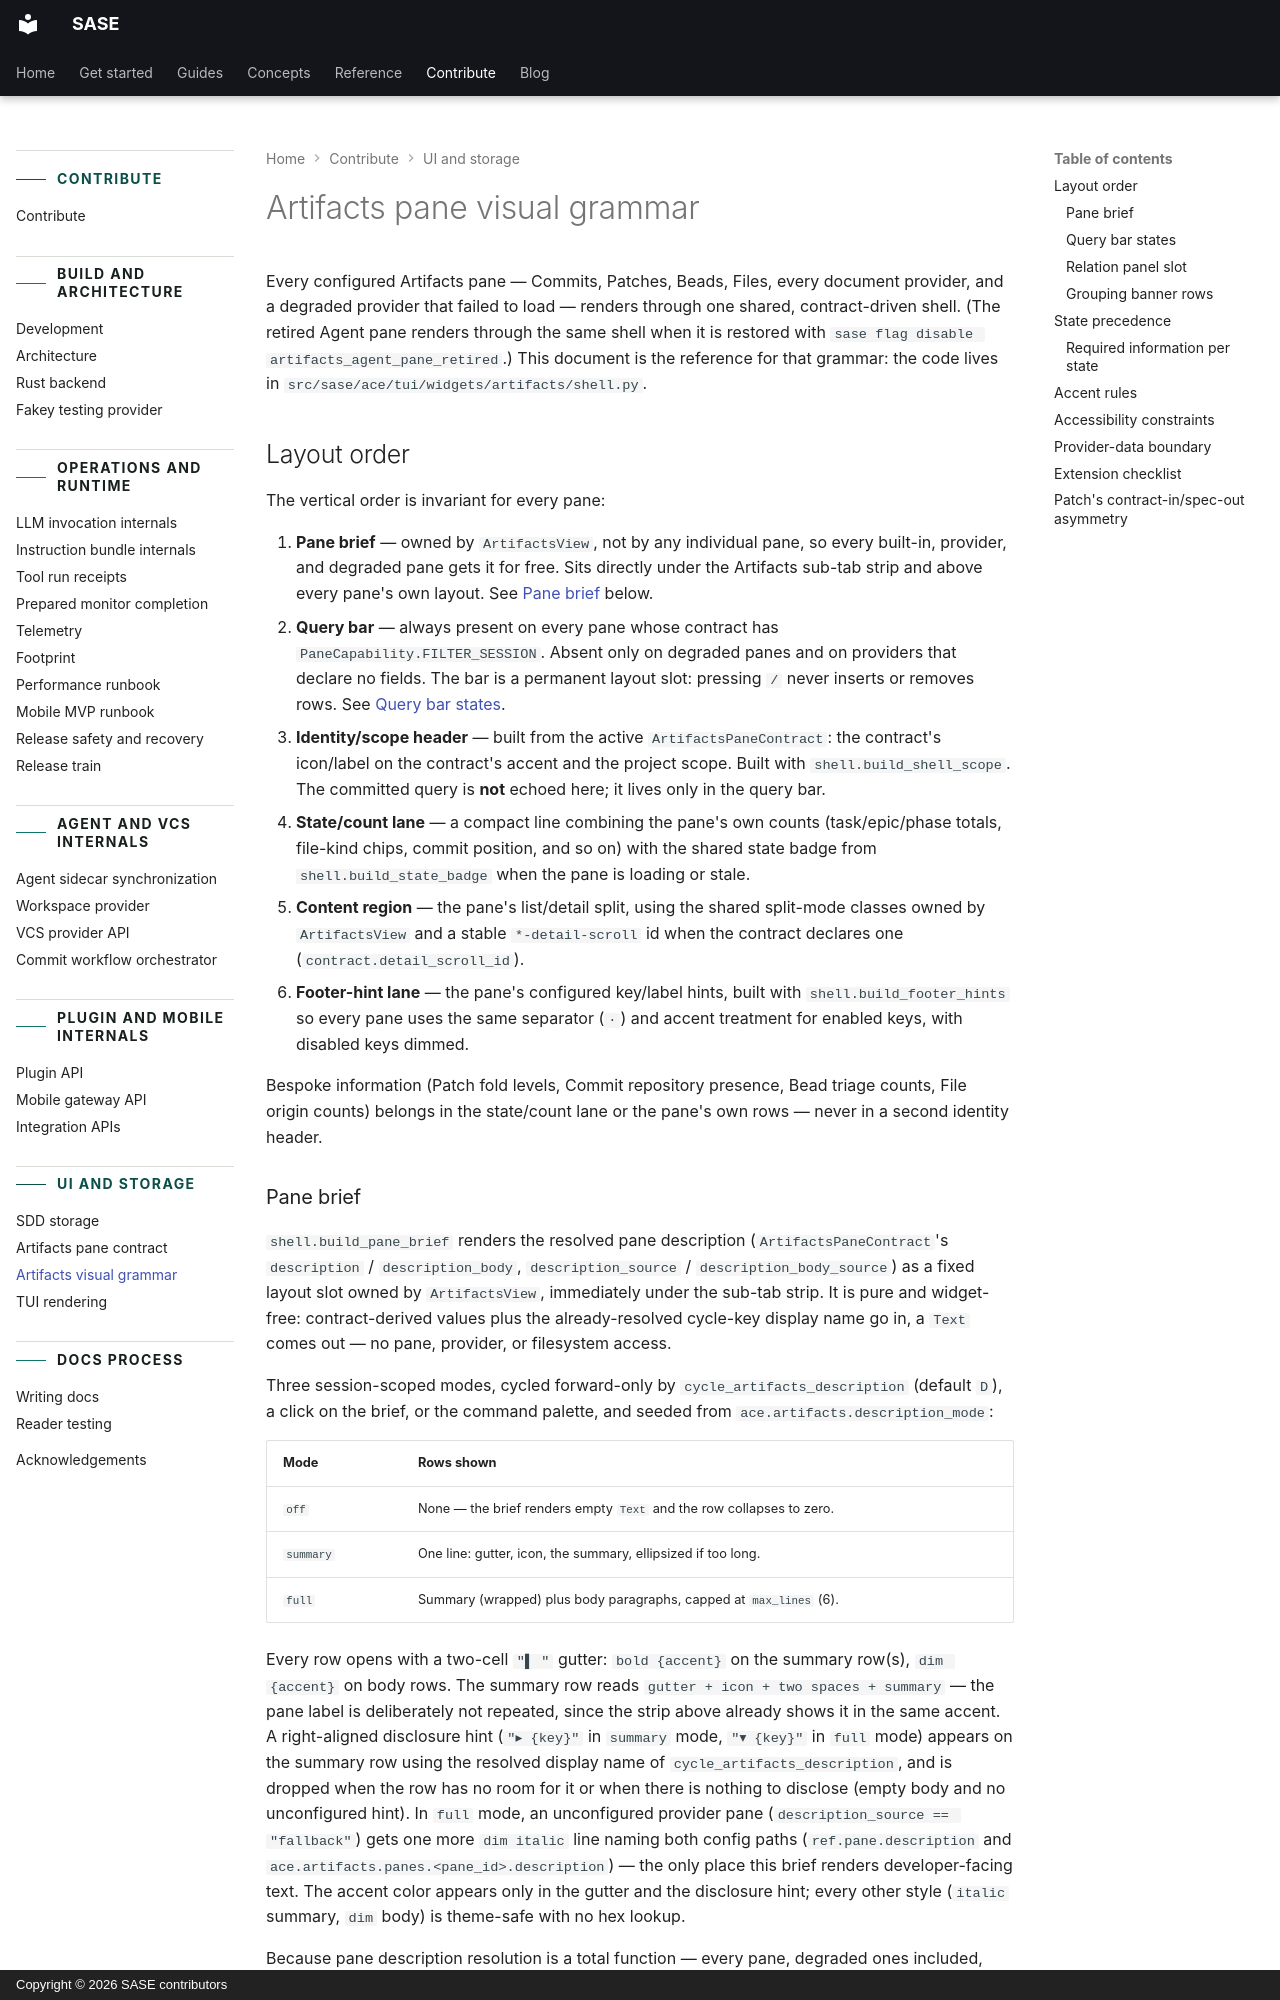

repository: sase-org/sase · page: contribute/artifacts-pane-visual-grammar/index.html · generator: mkdocs · copyright: Copyright © 2026 SASE contributors

---
title: "Artifacts pane visual grammar"
description:
  "Every configured Artifacts pane renders through one shared, contract-driven shell."
---

# Artifacts pane visual grammar

Every configured Artifacts pane — Commits, Patches, Beads, Files, every document
provider, and a degraded provider that failed to load — renders through one shared,
contract-driven shell. (The retired Agent pane renders through the same shell when it is
restored with `sase flag disable artifacts_agent_pane_retired`.) This document is the
reference for that grammar: the code lives in
`src/sase/ace/tui/widgets/artifacts/shell.py`.

## Layout order

The vertical order is invariant for every pane:

0. **Pane brief** — owned by `ArtifactsView`, not by any individual pane, so every
   built-in, provider, and degraded pane gets it for free. Sits directly under the
   Artifacts sub-tab strip and above every pane's own layout. See
   [Pane brief](#pane-brief) below.
1. **Query bar** — always present on every pane whose contract has
   `PaneCapability.FILTER_SESSION`. Absent only on degraded panes and on providers that
   declare no fields. The bar is a permanent layout slot: pressing `/` never inserts or
   removes rows. See [Query bar states](#query-bar-states).
2. **Identity/scope header** — built from the active `ArtifactsPaneContract`: the
   contract's icon/label on the contract's accent and the project scope. Built with
   `shell.build_shell_scope`. The committed query is **not** echoed here; it lives only
   in the query bar.
3. **State/count lane** — a compact line combining the pane's own counts
   (task/epic/phase totals, file-kind chips, commit position, and so on) with the shared
   state badge from `shell.build_state_badge` when the pane is loading or stale.
4. **Content region** — the pane's list/detail split, using the shared split-mode
   classes owned by `ArtifactsView` and a stable `*-detail-scroll` id when the contract
   declares one (`contract.detail_scroll_id`).
5. **Footer-hint lane** — the pane's configured key/label hints, built with
   `shell.build_footer_hints` so every pane uses the same separator (`  ·  `) and accent
   treatment for enabled keys, with disabled keys dimmed.

Bespoke information (Patch fold levels, Commit repository presence, Bead triage counts,
File origin counts) belongs in the state/count lane or the pane's own rows — never in a
second identity header.

### Pane brief

`shell.build_pane_brief` renders the resolved pane description
(`ArtifactsPaneContract`'s `description` / `description_body`, `description_source` /
`description_body_source`) as a fixed layout slot owned by `ArtifactsView`, immediately
under the sub-tab strip. It is pure and widget-free: contract-derived values plus the
already-resolved cycle-key display name go in, a `Text` comes out — no pane, provider,
or filesystem access.

Three session-scoped modes, cycled forward-only by `cycle_artifacts_description`
(default `D`), a click on the brief, or the command palette, and seeded from
`ace.artifacts.description_mode`:

| Mode      | Rows shown                                                           |
| --------- | -------------------------------------------------------------------- |
| `off`     | None — the brief renders empty `Text` and the row collapses to zero. |
| `summary` | One line: gutter, icon, the summary, ellipsized if too long.         |
| `full`    | Summary (wrapped) plus body paragraphs, capped at `max_lines` (6).   |

Every row opens with a two-cell `"▌ "` gutter: `bold {accent}` on the summary row(s),
`dim {accent}` on body rows. The summary row reads
`gutter + icon + two spaces + summary` — the pane label is deliberately not repeated,
since the strip above already shows it in the same accent. A right-aligned disclosure
hint (`"▸ {key}"` in `summary` mode, `"▾ {key}"` in `full` mode) appears on the summary
row using the resolved display name of `cycle_artifacts_description`, and is dropped
when the row has no room for it or when there is nothing to disclose (empty body and no
unconfigured hint). In `full` mode, an unconfigured provider pane
(`description_source == "fallback"`) gets one more `dim italic` line naming both config
paths (`ref.pane.description` and `ace.artifacts.panes.<pane_id>.description`) — the
only place this brief renders developer-facing text. The accent color appears only in
the gutter and the disclosure hint; every other style (`italic` summary, `dim` body) is
theme-safe with no hex lookup.

Because pane description resolution is a total function — every pane, degraded ones
included, resolves a non-empty summary — the brief is a stable layout slot: switching
panes never inserts or removes this row, only `off` mode does, exactly like the query
bar's `/` never inserting or removing its row.
